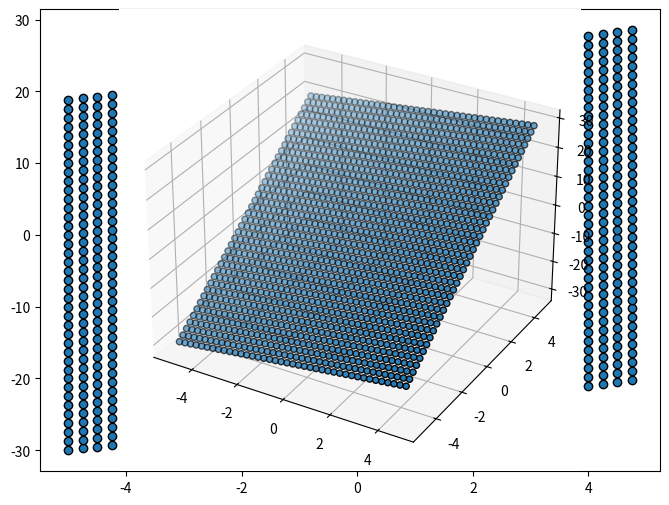

The script that saved this image:
'''
The Pyplot API
https://matplotlib.org/api/pyplot_summary.html#the-pyplot-api

Colors in Matplotlib
https://matplotlib.org/api/pyplot_summary.html#colors-in-matplotlib
'''

import matplotlib.pyplot as plt
from mpl_toolkits.mplot3d import Axes3D
import numpy as np

# create the dataset
x0 = np.arange(-5, 5, 0.25)
x1 = np.arange(-5, 5, 0.25)
x0, x1 = np.meshgrid(x0, x1)
y = x0 + (x1*5)

# calculate axes limits
x_min, x_max = x0.min() - .5, x0.max() + .5
y_min, y_max = x1.min() - .5, x1.max() + .5

# create figure
fig2d = plt.figure(1, figsize=(8, 6))
ax2d = fig2d.add_subplot(111)

fig3d = plt.figure(1, figsize=(8, 6))
ax3d = fig3d.add_subplot(111, projection='3d')

# create scatter plot
scatter2d = ax2d.scatter(x0, y, cmap=plt.cm.Set1, edgecolor='k')
scatter3d = ax3d.scatter(x0, x1, y, cmap=plt.cm.Set1, edgecolor='k')

# show it
plt.show()
